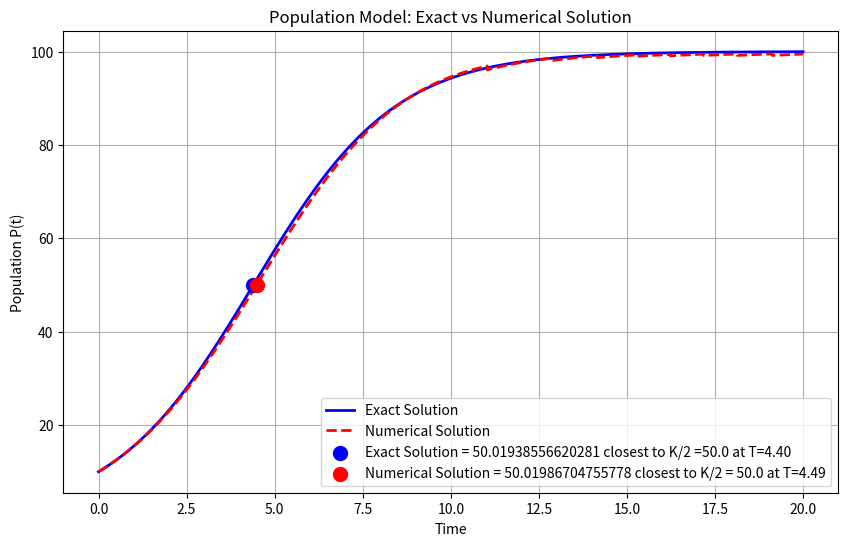

Source code (Python):
"""
This moducle contains functions for Lab Assignment 04 of Lecture 4.
Develop your own version of sqrt function using the Newton's Method
Start simple and add complexity in stages
Illustrate some Python programming
Illustrate use of git to track out development
Develop your own exponential function as well using own factorial function
then use it to find P(t) =  K / (1+ (K-P0)/P0 * e^(-rt))
Numerial method for dP/dt = rP (1-P/K)
Numerical solution compare with exact solution at K/2
for Numerical solution since exact K/3 is not possible use close.
Check accuracy of your numerical solution by reducing step size against exact solution
Choose N:
set h = 20/N. 
for n=0, . . .N:
y=yn + h* f(tn, yn)
y-P(tn)
(y-K/2)<  tol (tolerance; constant term.) print(tn) break
yn =y
told =0 
yold = y0
for n = 1, . . .N:

y = yold + h *f(yold, told)
y-P(told+h) < check
check |y -K/2| < C2 h
print(told+h)
yold = y
told = told + h
"""


def my_abs(x):
    """Compute the absolute value of x."""
    if x < 0:
        return -x
    else:
        return x

def my_factorial(n):
    """Compute the factorial of a non-negative integer n."""
    if n < 0:
        raise ValueError("Factorial is not defined for negative numbers.")
    
    # Default result if only 0! or 1!
    result = 1

    #Compute factorial iteratively if n > 1
    for i in range(2, n + 1):
        result *= i

    return result


def my_exponential(x, max_iterations=1000,tolerance=1e-10):

    """ Compute the exponential of x using Taylor series expansion. """
    ''' e^x = 1 + x/1! + x^2/2! + x^3/3! + ... + x^n/n! + xi^(n+1)/(n+1)! '''
    ''' e^x = 1 + (1)*x/(1) + (1 * x)/(1) * (x)/(2) + (1 * x)/(1) * (x)/(2) * (x)/(3) + ... '''
   

    #first term of the exponential series
    term = 1.0

    #Initialize result with the first term
    result = term

    #Initialize order of the term
    n = 1
    
    #Checks if the absolute value of the term is small enough to stop
    #As loops proceeds and terms get smaller, if the computed terms is 
    #less than the tolerance, we stop the loop
    for iteration in range(max_iterations):
        if my_abs(term) <= tolerance:
            break

        # Compute the next term in the series
        term *= x / n  

        # Add the term to the result
        result += term

        # Increment n for the next term
        n += 1
        if iteration == max_iterations - 1:
            print(f"Warning: Maximum iterations {max_iterations} for exponential reached without convergence.")
   
    return result


def my_logarithm(x, tolerance=1e-12, max_iterations=1000):

    """ compute the natural logarithm of x using Newton's iteration method. """
    ''' ln(x) = y  such that e^y = x '''

    if x <= 0:
        raise ValueError("Logarithm is not defined for zero or negative numbers.")
    
    # Initial guess for ln(x)
    y = x - 1.0

    for iteration in range(max_iterations):
        # Compute e^y using the my_exponential function
        exp_y = my_exponential(y)

        # Newton's iteration formula
        y_new = y - (exp_y - x) / exp_y

        # Check for convergence
        if my_abs(y_new - y) < tolerance:
            break

        y = y_new
        if iteration == max_iterations - 1:
            print(f"Warning: Maximum iterations {max_iterations} for logarithm reached without convergence.")
    result = y
    return result


def my_sqrt(x, initial_guess=1.0, max_iterations=100, tolerance=1e-12):
    
    """ compute the square root of x using Newton's iteration method. """
    ''' sqrt(x) = y  such that y^2 = x '''
    iteration = 0
    if x < 0:
        raise ValueError("Square root is not defined for negative numbers.")
    
    if x==0:
        #Returing 0 for sqrt(0) to prevent starting loop
        print(f"Converged (tolerance: {tolerance}) in {iteration} iterations.")
        s0=0.0
        return s0
    elif x==1:
        #Returning 1 for sqrt(1) to prevent starting loop
        print(f"Converged (tolerance: {tolerance}) in {iteration} iterations.")
        s0=1.0
        return s0
    else:
        # Allowing only positive square roots so eliminating negative initial guesses
        s0 = initial_guess if initial_guess > 0 else my_abs(x) / 2.0

   
    for iteration in range(max_iterations):
        # Newton's iteration formula

        # Checking if s is zero to avoid division by zero
        s_new = s0 - (s0**2 - x) / (2 * s0)

        # Check for convergence
        if my_abs(s_new - s0)/my_abs(s0) < tolerance:
            print(f"Converged (tolerance: {tolerance}) in {iteration} iterations.")
            break

        s0 = s_new
        if iteration == max_iterations - 1:
            print(f"Warning: Maximum iterations {max_iterations} for square root reached without convergence.")
    result = s_new
    return result

# Defining the main Population function to compare the numerical and exact solutions

#Exact solution for population model
def population_model_exact(t, P0, r, K):
    P_t = K / (1 + ((K - P0) / P0) * my_exponential(-r * t))
    return P_t

#Numerical solution for population model using Euler's method
def population_model_numerical(P0, r, K, T, n, exact_solution):
    """ Numerical solution of the population model using Euler's method. 
    dP/dt = r * P * (1 - P / K)
    P(0) = P0
    T: total time; the time "t" shown in P(t) function 
    N: number of steps
    r: growth rate
    K: carrying capacity"""
    h = T / n  # Step size

    # t is time step variable for euler's method
    # This is smaller time step then actual time T which is a Time point at which we want to evaluate P(t)
    dt = 0.0
    P = P0

    #Constanct Multiplier of convergence check of numerical solution
    c2 = 1
    
    ntin = 0
    for ntin in range(n):

        #(f(t, P) = dPdt = r * P * (1 - P / K))

        dPdt = r * P * (1 - P / K) 
        P = P + h * dPdt
        dt = dt + h

        # Check if we converged to exact solution
        if my_abs(P - exact_solution) < c2*h:
            #print(f"Converged to exact solution (c2*h = {c2}*{h}) in {ntin+1} Euler iterations.")
            break

    return P , ntin+1

def plot_population_model(time_points, exact_solutions, numerical_solutions, K, ES_Closest_to_Kby2=None, T_at_ES_Kby2=None, NS_Closest_to_Kby2=None, T_at_NS_Kby2=None):
    """Plot the exact and numerical solutions of the population model."""
    import matplotlib.pyplot as plt

    plt.figure(figsize=(10, 6))
    plt.plot(time_points, exact_solutions, label='Exact Solution', color='blue', linewidth=2)
    plt.plot(time_points, numerical_solutions, label='Numerical Solution', color='red', linestyle='--', linewidth=2)

    if ES_Closest_to_Kby2 is not None and T_at_ES_Kby2 is not None:
        plt.scatter([T_at_ES_Kby2], [ES_Closest_to_Kby2], color='blue', s=100, zorder=5,
                    label=f'Exact Solution = {ES_Closest_to_Kby2} closest to K/2 ={K/2} at T={T_at_ES_Kby2:.2f}')
    if NS_Closest_to_Kby2 is not None and T_at_NS_Kby2 is not None:
        plt.scatter([T_at_NS_Kby2], [NS_Closest_to_Kby2], color='red', s=100, zorder=5,
                    label=f'Numerical Solution = {NS_Closest_to_Kby2} closest to K/2 = {K/2} at T={T_at_NS_Kby2:.2f}')
    plt.xlabel('Time')
    plt.ylabel('Population P(t)')
    plt.title('Population Model: Exact vs Numerical Solution')
    plt.legend()
    plt.grid()
    plt.show()



"""=======================================================================================
                                 Test the functions
======================================================================================="""

if __name__ == "__main__":

    '''
    # Test my_sqrt function
    test_values = [0, 1, 4, 9, 9E58, 0.25]
    for val in test_values:
        sqrt_val = my_sqrt(val, initial_guess=-1)
        print(f"my_sqrt({val}) = {sqrt_val}, check: {sqrt_val**2}\n")
    
    print("\n************************************************************************************")

    #Test my_exponential function
    test_values_exp = [0, 1, -1, 10, -10, 20]
    for val in test_values_exp:
        exp_val = my_exponential(val)
        print(f"my_exponential({val}) = {exp_val}, check: {exp_val/my_exponential(0)}\n")
    
    #Test my_logarithm function
    print("\n************************************************************************************")
    test_values_log = [1, 2.718281828459045, 7.38905609893065, 20, 0.5]
    for val in test_values_log:
        log_val = my_logarithm(val)
        print(f"my_logarithm({val}) = {log_val}, check: {my_exponential(log_val)}\n")

    print("\n************************************************************************************")

    '''
    #Test population model functions

    P0 = 10  # Initial population
    r = 0.5  # Growth rate
    K = 100  # Carrying capacity
    Tmin = 0
    Tmax = 20  # Total time  
    N = 5000  #Number of steps through Time
    n = 25 #Number of steps for numerical solution

    #Time step H at which we want to evaluate P(t)
    H = (Tmax - Tmin) / N
    T = Tmin
    C1 =1   #Constant multiplier for convergence check of Population model

    #Values for plotting Population model solutions
    exact_solutions = []
    numerical_solutions = []
    time_points = []

    #Values at which population reaches K/2
    exact_solution_0pt5K_at_T = 0.0
    exact_solution_closest_to_0pt5k =0.0
    numerical_solution_0pt5K_at_T = 0.0
    numerical_solution_closest_to_0pt5k =0.0
    both_solutions_0pt5K_at_T = 0.0
    for _ in range(N): 
        exact_solution = population_model_exact(T, P0, r, K)
        #print(f"Exact Solution at T={T}: {exact_solution}")
        numerical_solution, ntin = population_model_numerical(P0, r, K, T, n, exact_solution)
        #print(f"Numerical Solution at T={T} with {ntin} Euler's steps: {numerical_solution}\n")

        #Check if solution approached carrying capacity K/2
        #No break's in any if to continue checking for all T values

        if my_abs(exact_solution - K / 2) < C1*H:
            exact_solution_0pt5K_at_T = T
            exact_solution_closest_to_0pt5k = exact_solution
        elif my_abs(exact_solution - K / 2) < my_abs(exact_solution_closest_to_0pt5k - K/2):
            exact_solution_closest_to_0pt5k = exact_solution
            exact_solution_0pt5K_at_T = T
        
        if my_abs(numerical_solution - K / 2) < C1*H:
            numerical_solution_0pt5K_at_T = T
            numerical_solution_closest_to_0pt5k = numerical_solution
        elif my_abs(numerical_solution - K / 2) < my_abs(numerical_solution_closest_to_0pt5k - K/2):
            numerical_solution_closest_to_0pt5k = numerical_solution
            numerical_solution_0pt5K_at_T = T

            
        exact_solutions.append(exact_solution)
        numerical_solutions.append(numerical_solution)
        time_points.append(T)
        T = T + H
    print("\n************************************************************************************")
    print(f"Exact solution closest to K/2={K/2} is {exact_solution_closest_to_0pt5k} at T={exact_solution_0pt5K_at_T}")
    print(f"Numerical solution closest to K/2={K/2} is {numerical_solution_closest_to_0pt5k} at T={numerical_solution_0pt5K_at_T}") 

    plot_population_model(time_points, exact_solutions, numerical_solutions, K, exact_solution_closest_to_0pt5k, exact_solution_0pt5K_at_T, numerical_solution_closest_to_0pt5k, numerical_solution_0pt5K_at_T)
